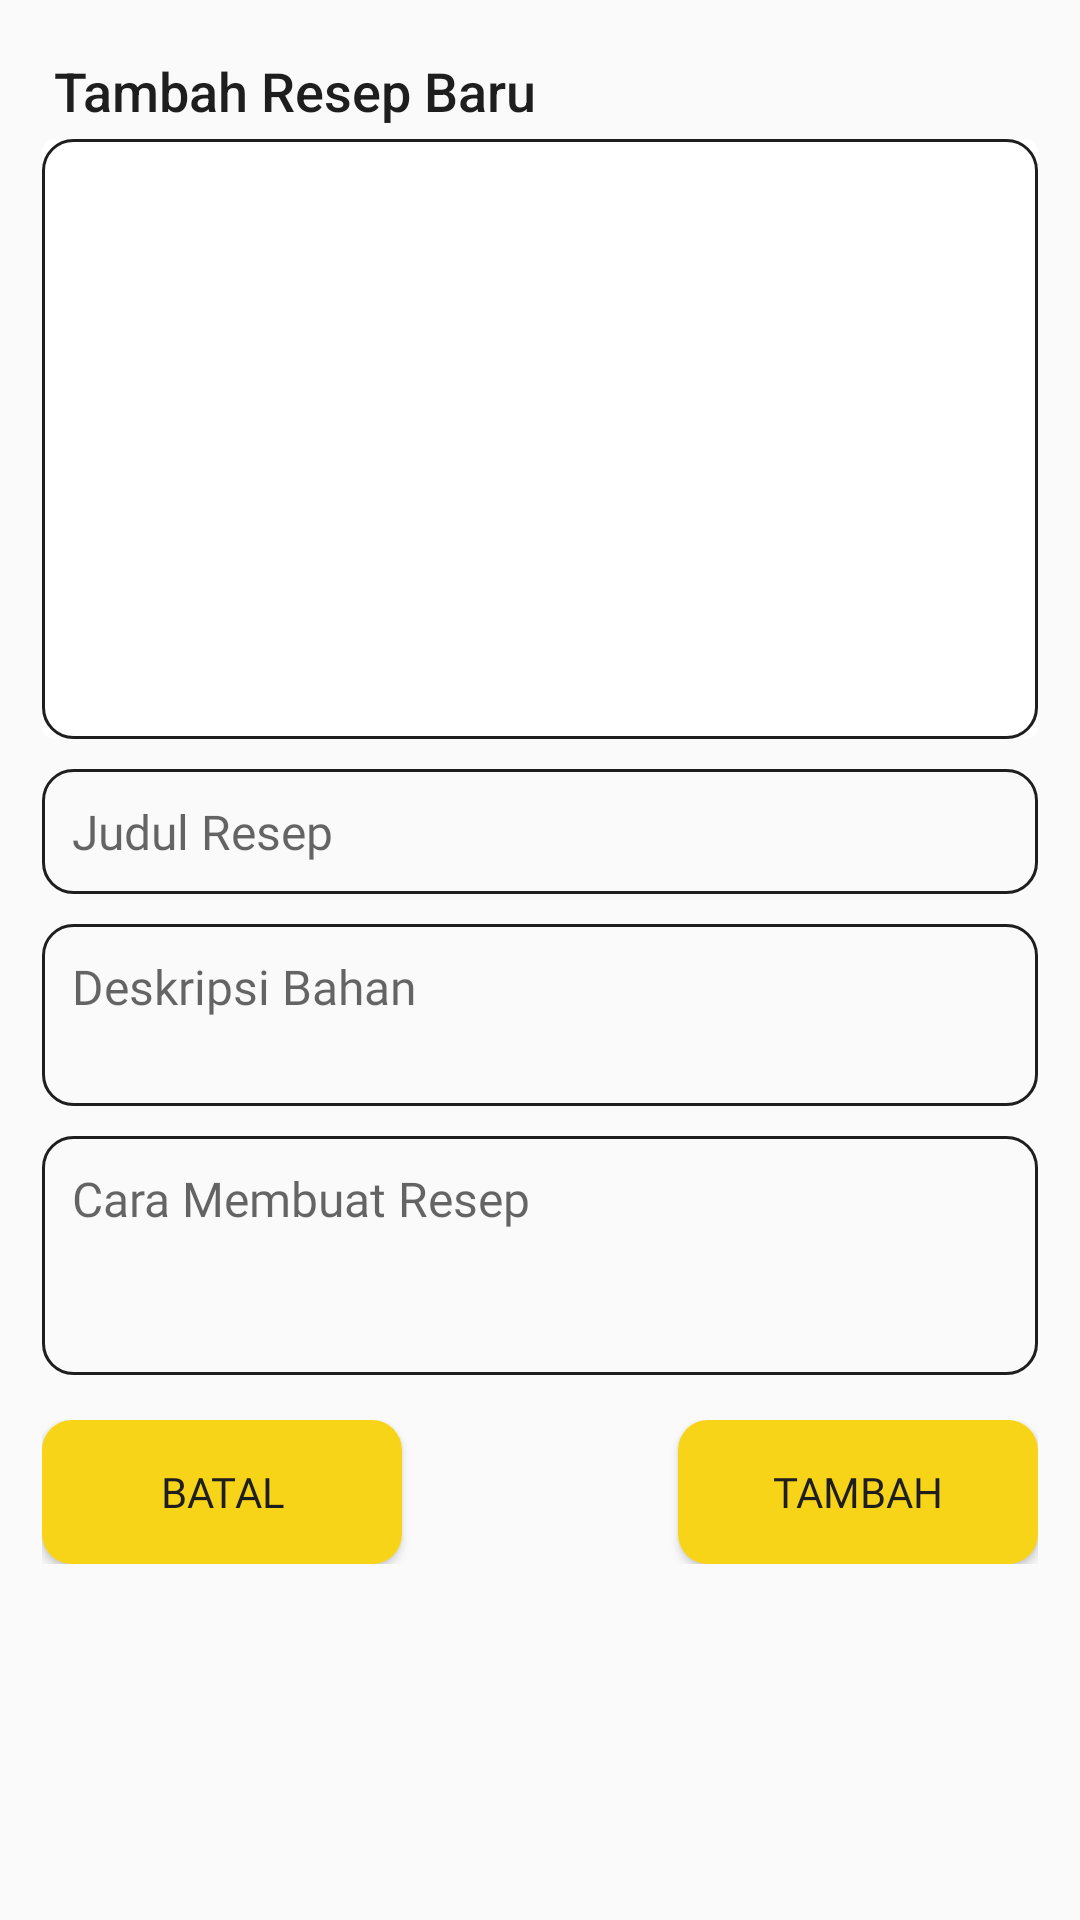

Write the Android layout XML for this screen, with the resource values it uses.
<!-- AndroidManifest.xml: application theme AppTheme -->
<!-- res/layout/dialog_insert.xml -->
<?xml version="1.0" encoding="utf-8"?>
<ScrollView xmlns:android="http://schemas.android.com/apk/res/android"
    xmlns:app="http://schemas.android.com/apk/res-auto"
    android:orientation="vertical"
    android:layout_width="match_parent"
    android:layout_height="match_parent"
    android:padding="14dp">

    <LinearLayout
        android:layout_width="match_parent"
        android:layout_height="match_parent"
        android:orientation="vertical">

        <TextView
            android:id="@+id/tv_dialogEmpty"
            android:layout_width="wrap_content"
            android:layout_height="wrap_content"
            android:lineSpacingExtra="8dp"
            android:fontFamily="sans-serif-medium"
            android:text="Tambah Resep Baru"
            android:textSize="18sp"
            android:layout_margin="4dp"
            android:textColor="@color/colorAccent"/>

        <androidx.cardview.widget.CardView
            android:layout_width="match_parent"
            android:layout_height="200dp"
            app:cardCornerRadius="4dp"
            app:cardElevation="0dp"
            android:padding="2dp">

            <ImageView
                android:id="@+id/iv_imgLogo"
                android:layout_width="40dp"
                android:layout_height="40dp"
                android:layout_gravity="center"
                android:src="@drawable/ic_photo_black_24dp"/>
            <ImageView
                android:id="@+id/iv_imgItem"
                android:layout_width="match_parent"
                android:layout_height="match_parent"
                android:scaleType="centerCrop"
                android:src="@drawable/border"/>

        </androidx.cardview.widget.CardView>


        <EditText
            android:id="@+id/et_judulResep"
            android:layout_width="match_parent"
            android:layout_height="wrap_content"
            android:textSize="16sp"
            android:maxLines="1"
            android:fontFamily="@font/regular"
            android:hint="Judul Resep"
            android:background="@drawable/border"
            android:padding="10dp"
            android:layout_marginTop="10dp"/>


        <EditText
            android:id="@+id/et_deskripsiResep"
            android:layout_width="match_parent"
            android:layout_height="wrap_content"
            android:textSize="16sp"
            android:lines="2"
            android:gravity="top"
            android:fontFamily="@font/regular"
            android:hint="Deskripsi Bahan"
            android:background="@drawable/border"
            android:padding="10dp"
            android:layout_marginTop="10dp"/>


        <EditText
            android:id="@+id/et_caraResep"
            android:layout_width="match_parent"
            android:layout_height="wrap_content"
            android:textSize="16sp"
            android:lines="3"
            android:gravity="top"
            android:hint="Cara Membuat Resep"
            android:fontFamily="@font/regular"
            android:background="@drawable/border"
            android:padding="10dp"
            android:layout_marginTop="10dp"/>

        <RelativeLayout
            android:layout_width="match_parent"
            android:layout_height="wrap_content"
            android:layout_marginTop="15dp"
            android:layout_marginBottom="5dp">

            <Button
                android:id="@+id/btnBatal"
                android:layout_width="120dp"
                android:layout_height="wrap_content"
                android:background="@drawable/border_button"
                android:backgroundTint="@color/colorPrimary"
                android:fontFamily="@font/bold"
                android:text="Batal"/>

            <Button
                android:id="@+id/btnTambah"
                android:layout_width="120dp"
                android:layout_height="wrap_content"
                android:layout_alignParentRight="true"
                android:background="@drawable/border_button"
                android:elevation="1dp"
                android:backgroundTint="@color/colorPrimary"
                android:fontFamily="@font/bold"
                android:text="Tambah" />

            <Button
                android:id="@+id/btnUbah"
                android:layout_width="120dp"
                android:layout_height="wrap_content"
                android:layout_alignParentRight="true"
                android:visibility="gone"
                android:elevation="1dp"
                android:fontFamily="@font/bold"
                android:background="@drawable/border_button"
                android:backgroundTint="@color/colorPrimary"
                android:text="Ubah" />
        </RelativeLayout>




    </LinearLayout>



</ScrollView>
<!-- resources referenced by this layout -->
<resources>
  <color name="colorAccent">#1e1e1e</color>
  <color name="colorPrimary">#F8D418</color>
  <!-- drawable border (drawable) -->
  <?xml version="1.0" encoding="utf-8"?>
  <shape xmlns:android="http://schemas.android.com/apk/res/android"
      android:shape="rectangle">
  
          <stroke android:width="1dp" android:color="#1E1E1E"/>
          <corners android:radius="10dp"/>
          <padding android:left="0dp" android:top="0dp"
              android:right="0dp" android:bottom="0dp" />
  
  </shape>
  <!-- drawable border_button (drawable) -->
  <?xml version="1.0" encoding="utf-8"?>
  <selector xmlns:android="http://schemas.android.com/apk/res/android">
      <item android:state_pressed="true" >
          <shape android:shape="rectangle"  >
              <corners android:radius="10dip" />
              <stroke android:width="0dp" android:color="#5e7974" />
              <gradient android:angle="-90" android:startColor="#345953" android:endColor="#689a92"  />
          </shape>
      </item>
      <item android:state_focused="true">
          <shape android:shape="rectangle"  >
              <corners android:radius="10dip" />
              <stroke android:width="0dp" android:color="#1e1e1e" />
              <solid android:color="#1e1e1e"/>
          </shape>
      </item>
      <item >
          <shape android:shape="rectangle"  >
              <corners android:radius="10dip" />
              <stroke android:width="0dp" android:color="#5e7974" />
              <gradient android:angle="0" android:startColor="@color/colorPrimary" android:endColor="@color/colorPrimary" />
          </shape>
      </item>
  </selector>
  <style name="AppTheme" parent="Theme.AppCompat.Light.DarkActionBar">
          
          <item name="colorPrimary">@color/colorPrimary</item>
          <item name="colorPrimaryDark">@color/colorPrimaryDark</item>
          <item name="colorAccent">@color/colorAccent</item>
          <item name="android:textColor">@color/colorAccent</item>
  
      </style>
  <color name="colorPrimaryDark">#1e1e1e</color>
</resources>
